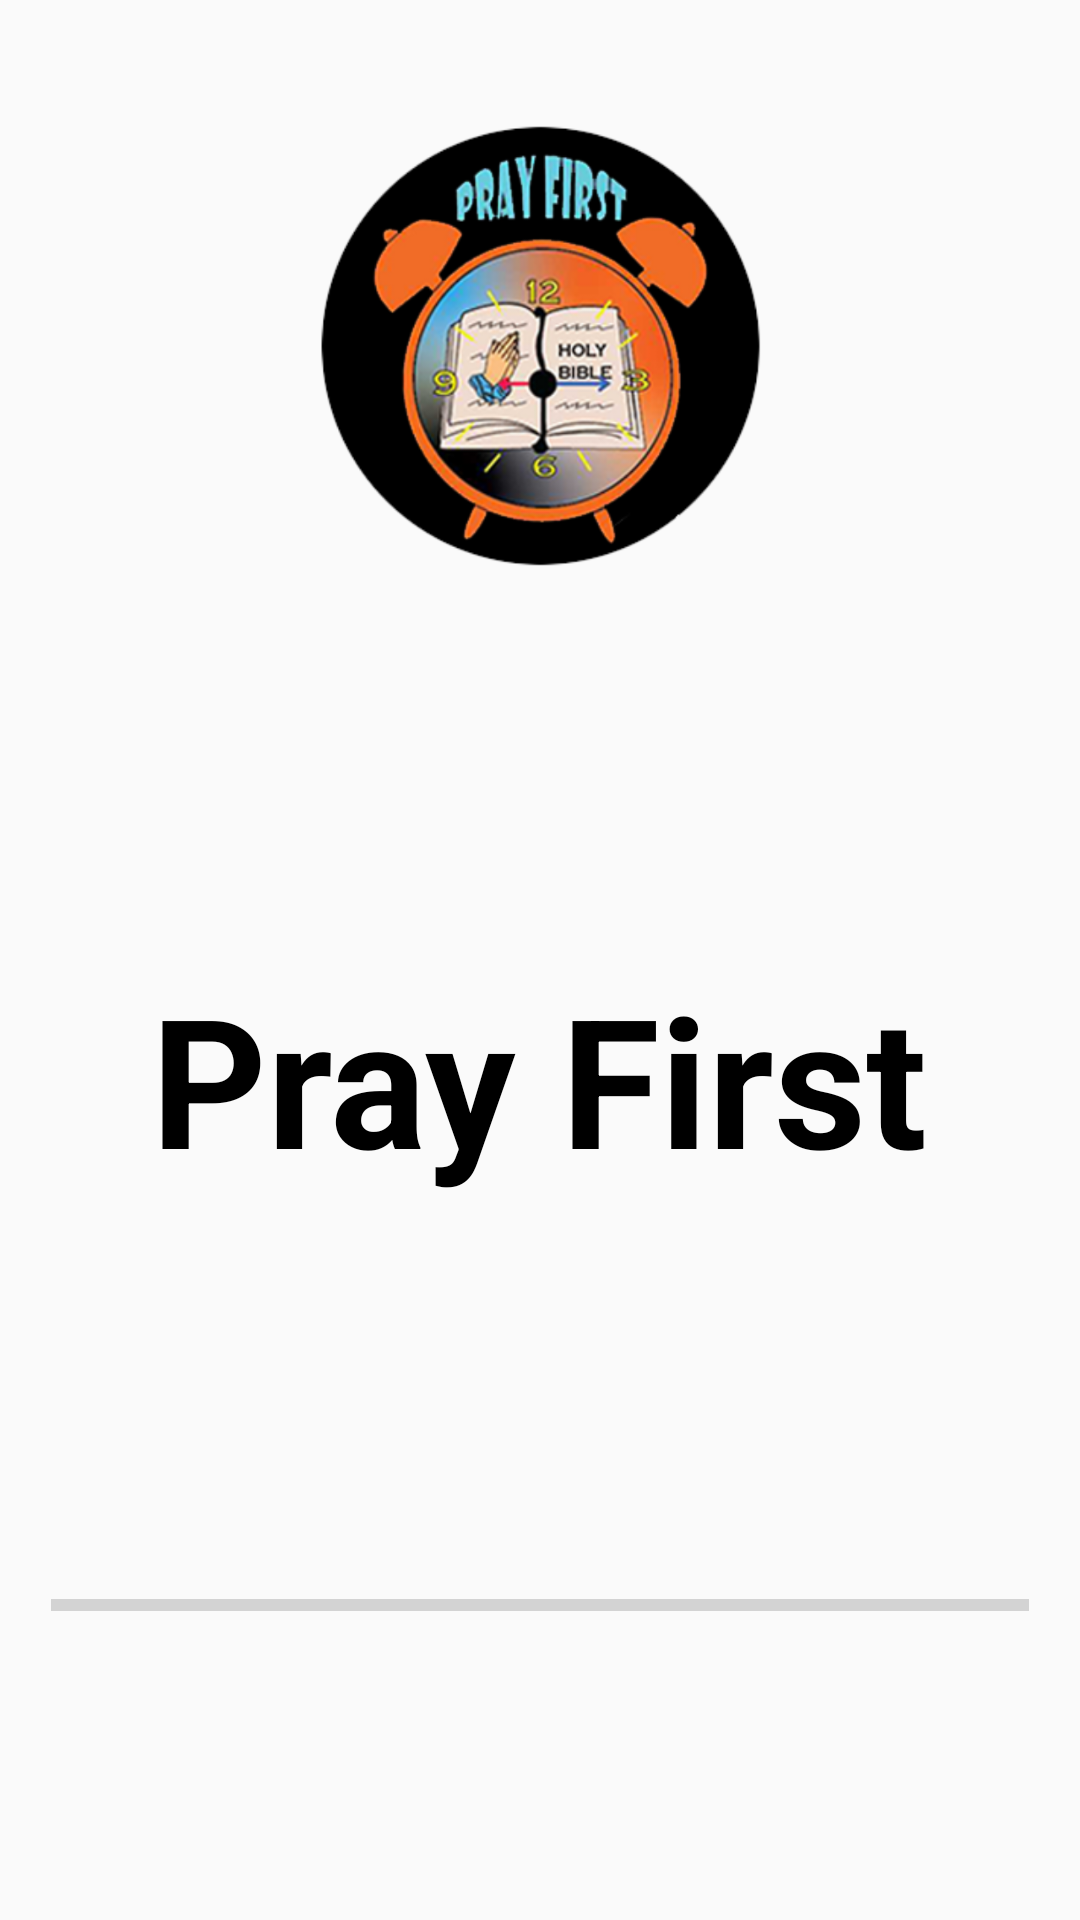

This screen was rendered from an Android layout file. Write that file and the resources it references.
<!-- AndroidManifest.xml: application theme AppTheme -->
<!-- res/layout/activity_loading.xml -->
<?xml version="1.0" encoding="utf-8"?>
<androidx.constraintlayout.widget.ConstraintLayout xmlns:android="http://schemas.android.com/apk/res/android"
    xmlns:app="http://schemas.android.com/apk/res-auto"
    xmlns:tools="http://schemas.android.com/tools"
    android:layout_width="match_parent"
    android:layout_height="match_parent"
    tools:context=".LoadingActivity">


    <ImageView
        android:id="@+id/imageView"
        android:layout_width="152dp"
        android:layout_height="160dp"
        app:layout_constraintBottom_toBottomOf="parent"
        app:layout_constraintEnd_toEndOf="parent"
        app:layout_constraintHorizontal_bias="0.498"
        app:layout_constraintStart_toStartOf="parent"
        app:layout_constraintTop_toTopOf="parent"
        app:layout_constraintVertical_bias="0.078"
        app:srcCompat="@drawable/applogo" />

    <TextView
        android:id="@+id/textView"
        android:layout_width="wrap_content"
        android:layout_height="wrap_content"
        android:text="Pray First"
        android:textColor="@color/colorBlack"
        android:textSize="60dp"
        android:textStyle="bold"
        app:layout_constraintBottom_toBottomOf="parent"
        app:layout_constraintEnd_toEndOf="parent"
        app:layout_constraintHorizontal_bias="0.498"
        app:layout_constraintStart_toStartOf="parent"
        app:layout_constraintTop_toTopOf="parent"
        app:layout_constraintVertical_bias="0.57" />

    <TextView
        android:id="@+id/txtwait"
        android:layout_width="wrap_content"
        android:layout_height="wrap_content"
        android:text=" "
        android:textColor="@color/colorBlack"
        android:textSize="30sp"
        android:textStyle="italic"
        app:layout_constraintBottom_toBottomOf="parent"
        app:layout_constraintEnd_toEndOf="parent"
        app:layout_constraintStart_toStartOf="parent"
        app:layout_constraintTop_toTopOf="parent"
        app:layout_constraintVertical_bias="0.73" />

    <ProgressBar
        android:id="@+id/progressbar"
        style="@style/Base.Widget.AppCompat.ProgressBar.Horizontal"
        android:layout_width="326dp"
        android:layout_height="26dp"
        app:layout_constraintBottom_toBottomOf="parent"
        app:layout_constraintEnd_toEndOf="parent"
        app:layout_constraintHorizontal_bias="0.498"
        app:layout_constraintStart_toStartOf="parent"
        app:layout_constraintTop_toTopOf="parent"
        app:layout_constraintVertical_bias="0.85" />

</androidx.constraintlayout.widget.ConstraintLayout>
<!-- resources referenced by this layout -->
<resources>
  <color name="colorBlack">#000000</color>
  <!-- drawable applogo: png bitmap (drawable-hdpi, 86552 bytes) -->
  <style name="AppTheme" parent="Theme.AppCompat.Light.NoActionBar">
          
          <item name="colorPrimary">@color/colorPrimary</item>
          <item name="colorPrimaryDark">@color/colorPrimaryDark</item>
          <item name="colorAccent">@color/colorAccent</item>
      </style>
  <color name="colorPrimary">#6200EE</color>
  <color name="colorPrimaryDark">#3700B3</color>
  <color name="colorAccent">#03DAC5</color>
</resources>
